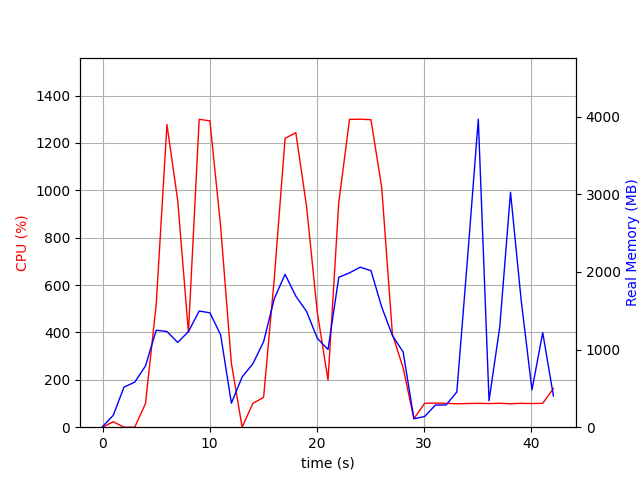

Data behind this chart, as committed beside it:
elapsed_time, nproc, cpu, mem_real, mem_virtual
4.673004150390625e-05, 2, 0.0, 7.863, 37.25
1.001, 7, 23.0, 153.6, 517.4
2.003, 3, 0.0, 517, 1363
3.004, 3, 0.0, 580, 1504
4.006, 3, 99.8, 788.9, 1764
5.008, 3, 519.0, 1249, 2302
6.01, 3, 1278, 1233, 2219
7.012, 3, 957.3, 1092, 2310
8.014, 3, 400.2, 1231, 2428
9.016, 3, 1300, 1496, 2564
10.02, 3, 1293, 1474, 2600
11.02, 3, 846.4, 1190, 2631
12.02, 3, 269.6, 309.2, 2661
13.02, 3, 0.0, 647.2, 1727
14.02, 3, 100.8, 817.3, 1975
15.03, 3, 125.8, 1101, 2309
16.03, 3, 630.8, 1658, 3004
17.03, 3, 1219, 1969, 3387
18.03, 3, 1244, 1689, 2928
19.03, 3, 932.3, 1492, 3084
20.04, 3, 485.3, 1145, 3200
21.04, 3, 198.7, 1001, 3244
22.04, 3, 947.3, 1931, 3471
23.04, 3, 1300, 1988, 3471
24.04, 3, 1300, 2061, 3543
25.04, 3, 1298, 2017, 3543
26.05, 3, 1013, 1549, 3659
27.05, 3, 392.4, 1181, 3711
28.05, 3, 249.7, 967.7, 3711
29.05, 2, 36.0, 109, 8393642
30.05, 2, 100.9, 137.7, 8394189
31.05, 2, 101.9, 285.4, 8445564
32.05, 2, 100.8, 286.4, 8445564
33.05, 2, 98.8, 454, 8462594
34.06, 2, 99.9, 2181, 8462594
35.06, 2, 100.8, 3968, 8462594
36.06, 2, 99.8, 340.6, 8462636
37.06, 2, 100.9, 1294, 8462650
38.06, 2, 98.9, 3026, 8462650
39.06, 2, 100.8, 1628, 8462650
40.07, 2, 99.9, 480.8, 8462652
41.07, 2, 100.8, 1219, 8462652
42.07, 2, 163.7, 400.7, 8463395
